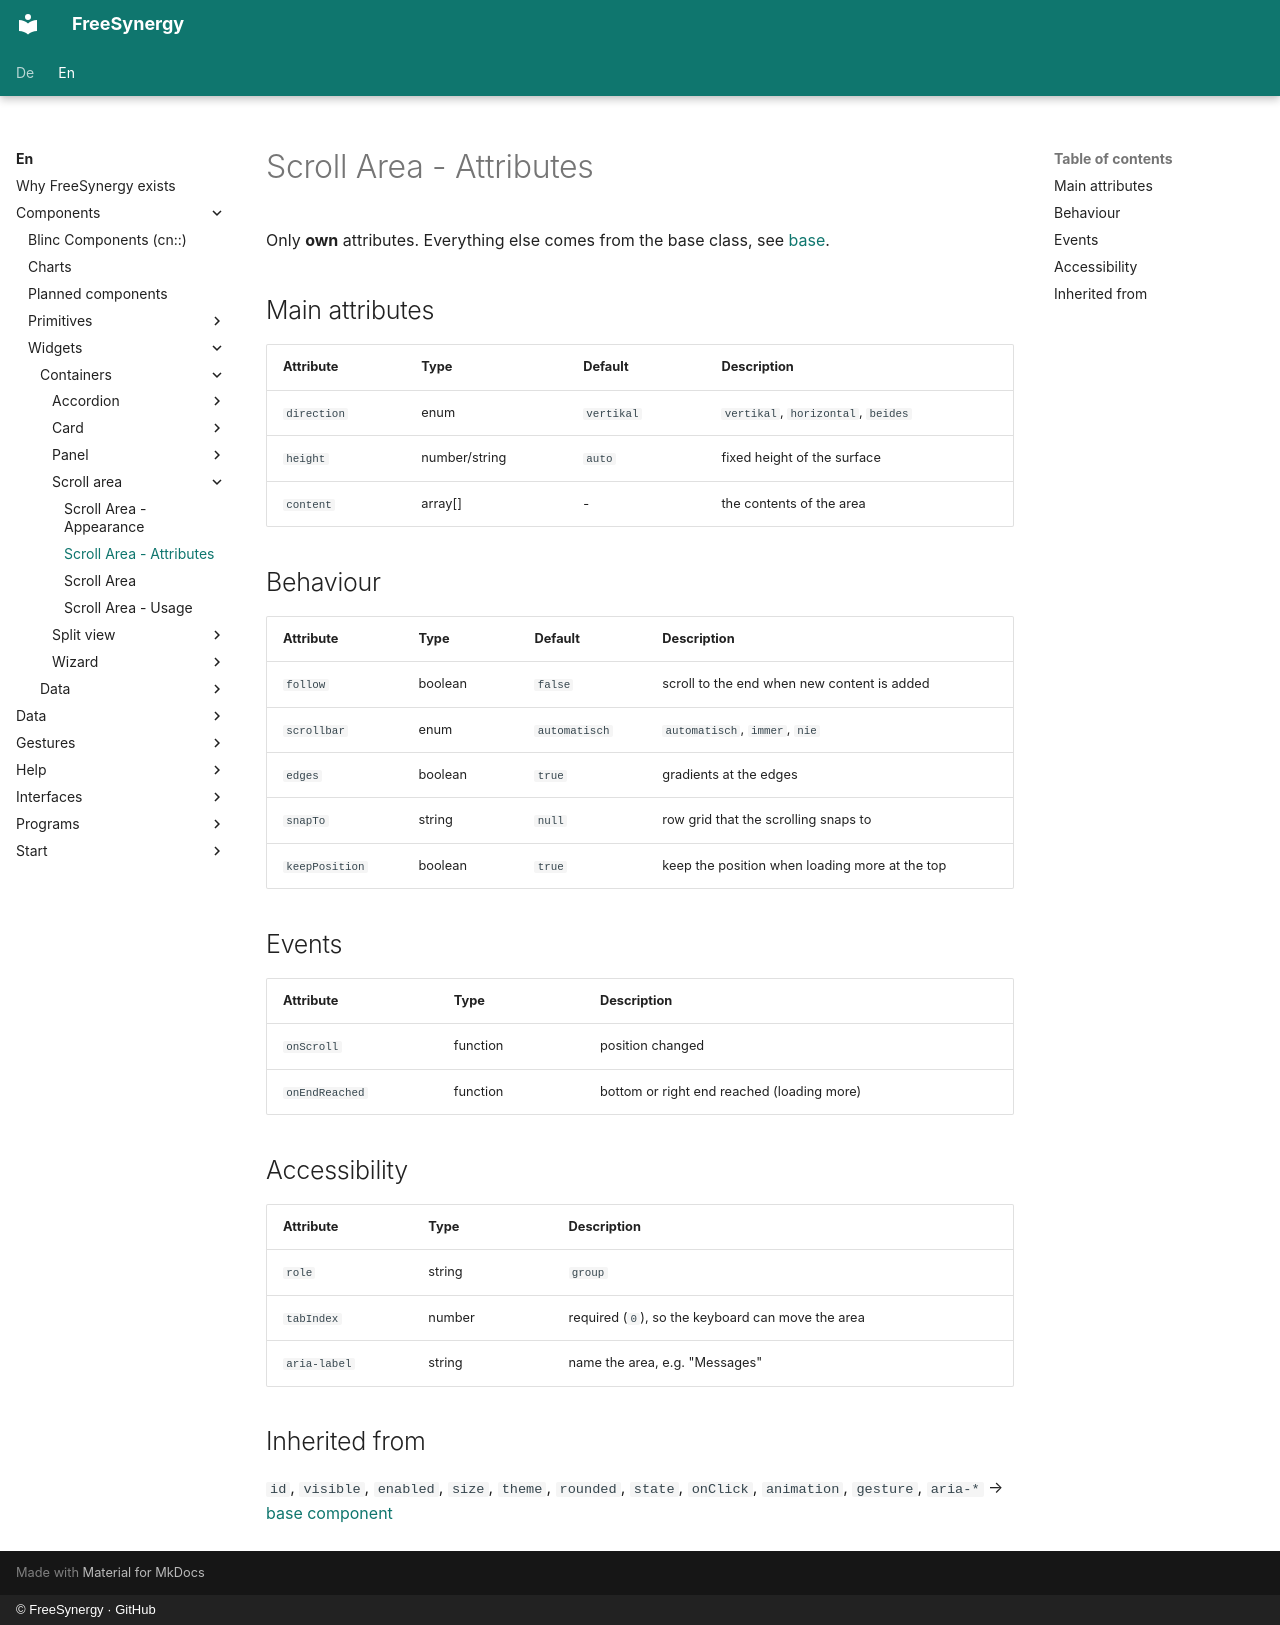

repository: FreeSynergy/fs-documentation · page: en/components/widgets/containers/scroll-area/attributes/index.html · generator: mkdocs · copyright: © FreeSynergy · GitHub

# Scroll Area - Attributes

Only **own** attributes. Everything else comes from the base class, see
[base](../../../primitives/basics/base.md).

## Main attributes

| Attribute | Type | Default | Description |
|-----------|------|---------|-------------|
| `direction` | enum | `vertikal` | `vertikal`, `horizontal`, `beides` |
| `height` | number/string | `auto` | fixed height of the surface |
| `content` | array[] | - | the contents of the area |

## Behaviour

| Attribute | Type | Default | Description |
|-----------|------|---------|-------------|
| `follow` | boolean | `false` | scroll to the end when new content is added |
| `scrollbar` | enum | `automatisch` | `automatisch`, `immer`, `nie` |
| `edges` | boolean | `true` | gradients at the edges |
| `snapTo` | string | `null` | row grid that the scrolling snaps to |
| `keepPosition` | boolean | `true` | keep the position when loading more at the top |

## Events

| Attribute | Type | Description |
|-----------|------|-------------|
| `onScroll` | function | position changed |
| `onEndReached` | function | bottom or right end reached (loading more) |

## Accessibility

| Attribute | Type | Description |
|-----------|------|-------------|
| `role` | string | `group` |
| `tabIndex` | number | required (`0`), so the keyboard can move the area |
| `aria-label` | string | name the area, e.g. "Messages" |

## Inherited from

`id`, `visible`, `enabled`, `size`, `theme`, `rounded`, `state`,
`onClick`, `animation`, `gesture`, `aria-*` →
[base component](../../../primitives/basics/base.md)
